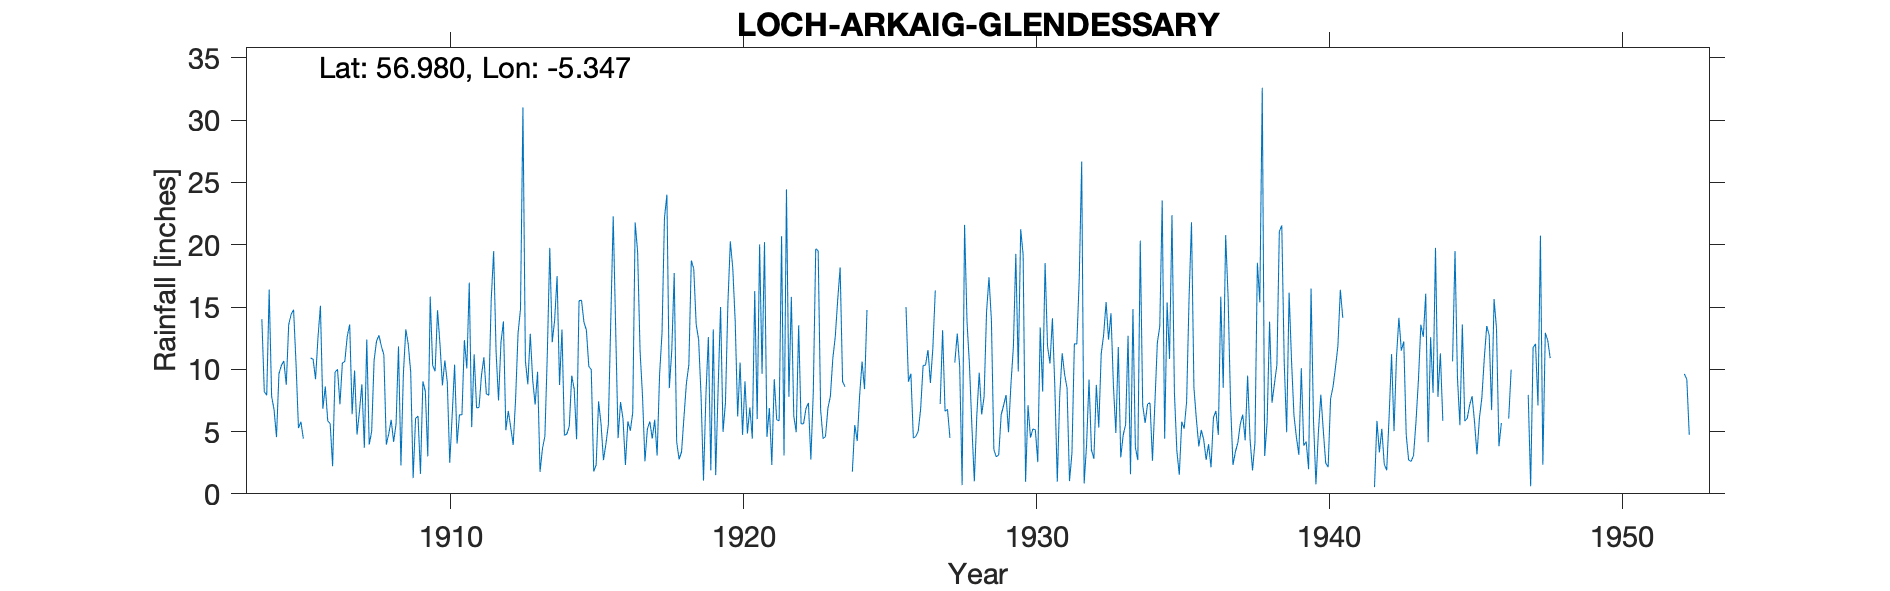

The table this chart was drawn from, first rows:
LOCH ARKAIG (GLENDESSARY), , , , , , , , , , , , , , , , , , , , , , , 
Grid ref, NM967926, Long, -5.347, Lat, 56.98, Elevation, 300, ft, , , , , , , , , , , , , , , 
Station no, 5724, , , , , , , , , , , , , , , , , , , , , , 
, 1900, 1901, 1902, 1903, 1904, 1905, 1906, 1907, 1908, 1909, 1910, 1911, 1912, 1913, 1914, 1915, 1916, 1917, 1918, 1919, 1920, 1921, 1922
January, , , , , 14.03, 14.41, 15.1, 13.6, 12.73, 12, 14.74, 10.08, 11.35, 10.68, 13.96, 13.78, 22.28, 7.88, 11.51, 7.88, 20.27, 20.03, 7.79
February, , , , , 8.19, 14.79, 6.82, 6.39, 11.82, 9.78, 12.01, 16.96, 7.5, 8.8, 17.48, 13.15, 13.29, 2.61, 17.73, 1.06, 18.11, 9.64, 15.81
March, , , , , 7.92, 10.47, 8.62, 9.9, 11.18, 1.26, 8.71, 5.36, 12.17, 12.85, 8.74, 10.23, 4.47, 5.2, 4.18, 7.99, 13.8, 20.21, 6.25
April, , , , , 16.4, 5.29, 5.86, 4.76, 3.96, 6.06, 10.71, 11.2, 13.84, 9.13, 13.19, 9.97, 7.37, 5.81, 2.77, 12.59, 6.21, 4.58, 4.95
May, , , , , 7.83, 5.78, 5.63, 6.62, 4.81, 6.24, 8.95, 6.91, 5.11, 7.16, 4.7, 1.8, 6.04, 4.43, 3.37, 1.89, 10.54, 6.89, 13.53
June, , , , , 6.75, 4.43, 2.22, 8.8, 5.94, 1.6, 2.49, 6.93, 6.66, 9.8, 4.8, 2.31, 2.32, 5.95, 6.17, 13.2, 4.74, 2.32, 5.63
July, , , , , 4.55, , 9.76, 3.7, 4.18, 9.03, 6.29, 9.5, 5.32, 1.76, 5.43, 7.42, 5.81, 3.07, 8.89, 1.5, 9.03, 9.21, 5.62
August, , , , , 9.63, , 10.01, 12.39, 5.6, 8.22, 10.37, 10.96, 3.93, 3.62, 9.49, 5.63, 5.06, 9.57, 10.37, 8.5, 4.85, 5.95, 6.85
September, , , , , 10.31, 10.91, 7.19, 3.95, 11.84, 3.01, 4.04, 8.03, 7.67, 4.64, 8.41, 2.71, 6.52, 12.91, 18.72, 15, 6.94, 5.87, 7.3
October, , , , , 10.67, 10.81, 10.51, 5.01, 2.28, 15.83, 6.36, 7.91, 12.9, 11.3, 4.38, 3.99, 21.79, 22.14, 18.09, 4.98, 4.43, 20.68, 2.75
November, , , , , 8.75, 9.2, 10.63, 10.71, 9.64, 10.31, 6.33, 15.58, 14.83, 19.75, 15.51, 5.55, 19.43, 24.02, 13.6, 7.33, 16.29, 3.08, 8.2
December, , , , , 13.58, 12.55, 12.66, 12.27, 13.21, 9.84, 12.34, 19.49, 31.02, 12.17, 15.54, 13.91, 11.49, 8.49, 12.39, 15.3, 6, 24.45, 19.68
Total, , , , , 118.6, , 105, 98.1, 97.19, 93.18, 103.3, 128.9, 132.3, 111.7, 121.6, 90.45, 125.9, 112.1, 127.8, 97.22, 121.2, 132.9, 104.4
1905 J A +T deleted estd, , , , , , , , , , , , , , , , , , , , , , , 
1924 Deletion estd for snow, , , , , , , , , , , , , , , , , , , , , , , 
1927 Deletions estd, , , , , , , , , , , , , , , , , , , , , , , 
